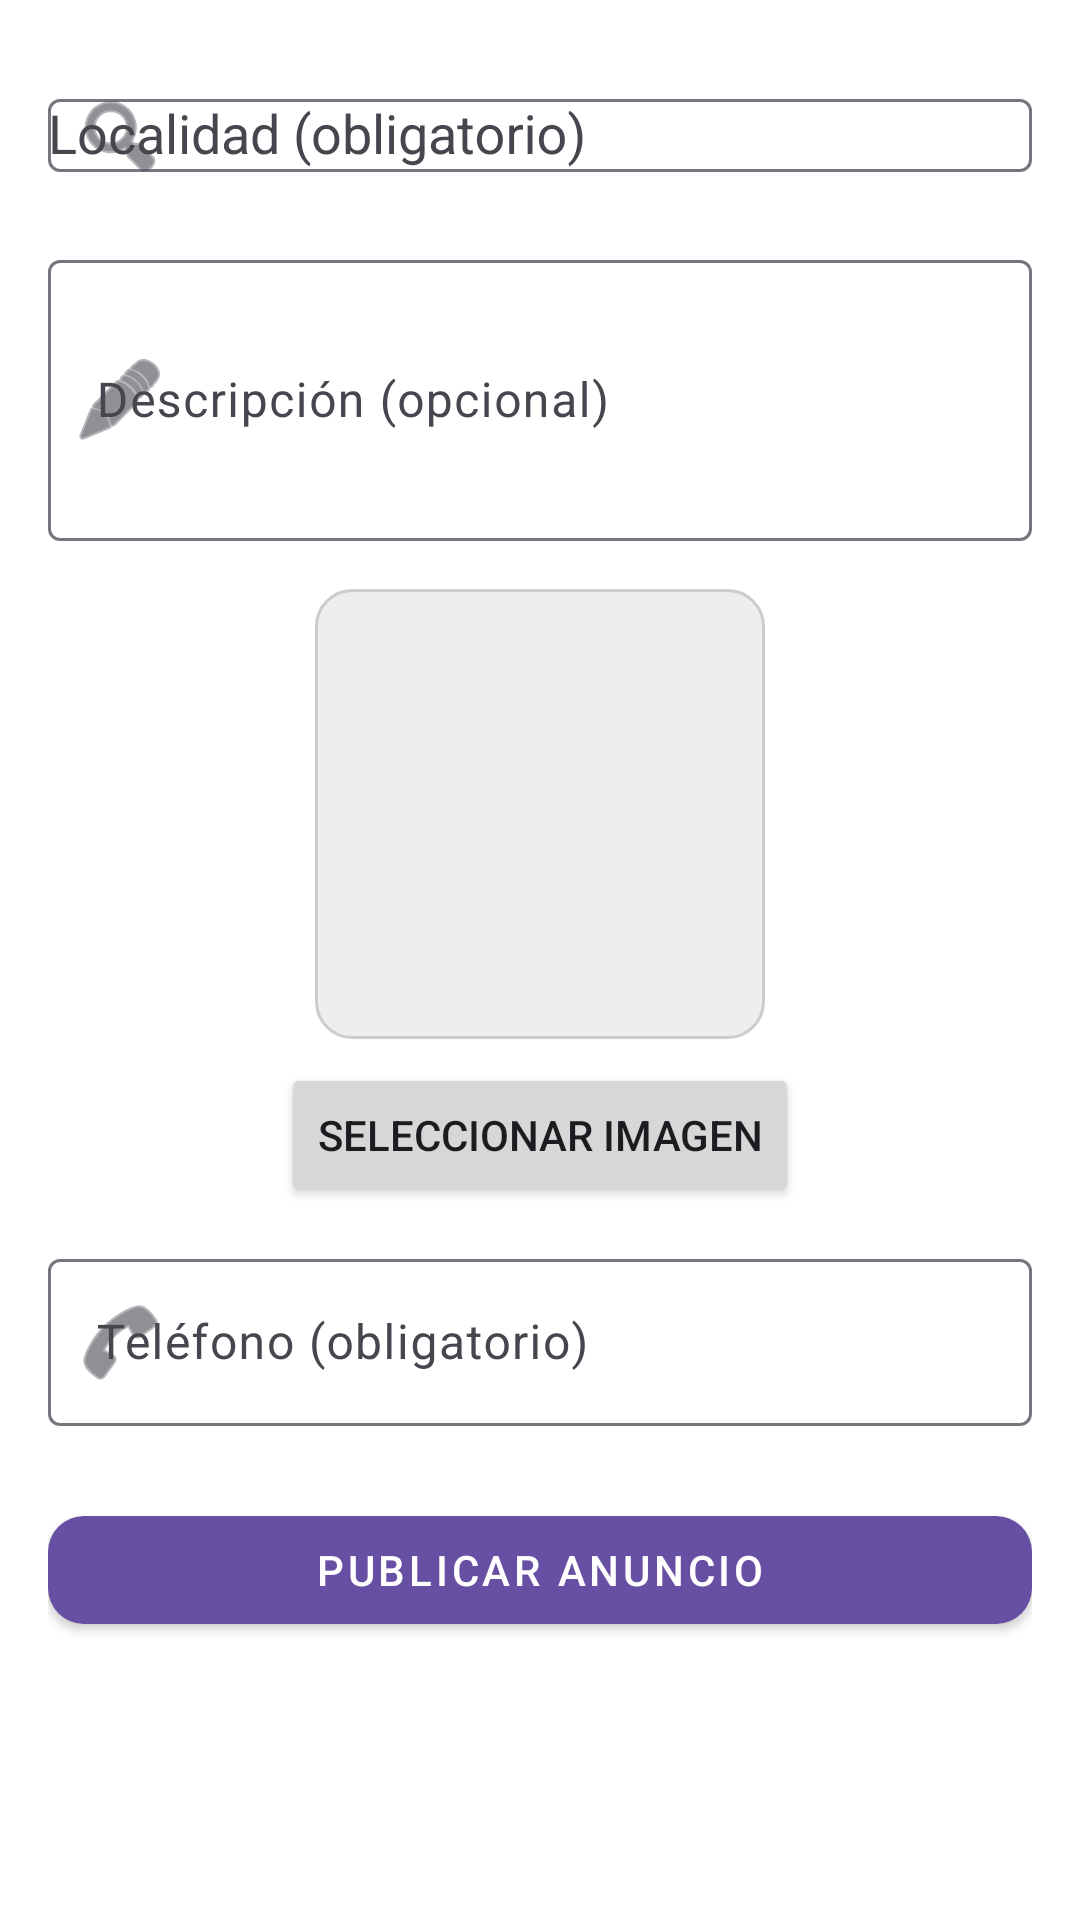

Android layout source for this screen:
<!-- AndroidManifest.xml: application theme Theme.Aplicacion_publicidad_sencilla_v3 -->
<!-- res/layout/fragment_crear_anuncio.xml -->
<?xml version="1.0" encoding="utf-8"?>
<ScrollView xmlns:android="http://schemas.android.com/apk/res/android"
    xmlns:app="http://schemas.android.com/apk/res-auto"
    android:layout_width="match_parent"
    android:layout_height="match_parent"
    android:padding="16dp"
    android:background="@android:color/white">

    <LinearLayout
        android:layout_width="match_parent"
        android:layout_height="wrap_content"
        android:orientation="vertical">


        
        <com.google.android.material.textfield.TextInputLayout
            android:id="@+id/inputLocalidadLayout"
            android:layout_width="match_parent"
            android:layout_height="wrap_content"
            android:hint="Localidad (obligatorio)"
            app:startIconDrawable="@android:drawable/ic_menu_search">

            <com.google.android.material.textfield.MaterialAutoCompleteTextView
                android:id="@+id/inputLocalidad"
                android:layout_width="match_parent"
                android:layout_height="wrap_content"
                android:inputType="textCapWords" />
        </com.google.android.material.textfield.TextInputLayout>

        
        <com.google.android.material.textfield.TextInputLayout
            android:id="@+id/inputDescripcionLayout"
            android:layout_width="match_parent"
            android:layout_height="wrap_content"
            android:hint="Descripción (opcional)"
            app:startIconDrawable="@android:drawable/ic_menu_edit"
            android:layout_marginTop="12dp">

            <com.google.android.material.textfield.TextInputEditText
                android:id="@+id/inputDescripcion"
                android:layout_width="match_parent"
                android:layout_height="wrap_content"
                android:inputType="textMultiLine"
                android:minLines="3" />
        </com.google.android.material.textfield.TextInputLayout>

        
        <ImageView
            android:id="@+id/imagePreview"
            android:layout_width="150dp"
            android:layout_height="150dp"
            android:layout_gravity="center"
            android:layout_marginTop="16dp"
            android:src="@drawable/ic_menu"
            android:background="@drawable/image_placeholder_bg"
            android:scaleType="centerCrop" />
        


       <Button
           android:id="@+id/buttonSeleccionarImagen"
           android:layout_width="wrap_content"
           android:layout_height="wrap_content"
           android:text="Seleccionar imagen"
           android:layout_gravity="center"
           android:layout_marginTop="8dp" />

       
        <com.google.android.material.textfield.TextInputLayout
            android:id="@+id/inputTelefonoLayout"
            android:layout_width="match_parent"
            android:layout_height="wrap_content"
            android:hint="Teléfono (obligatorio)"
            android:layout_marginTop="12dp"
            app:startIconDrawable="@android:drawable/ic_menu_call">

            <com.google.android.material.textfield.TextInputEditText
                android:id="@+id/inputTelefono"
                android:layout_width="match_parent"
                android:layout_height="wrap_content"
                android:inputType="phone" />
        </com.google.android.material.textfield.TextInputLayout>

        
        <com.google.android.material.button.MaterialButton
            android:id="@+id/buttonPublicar"
            android:layout_width="match_parent"
            android:layout_height="wrap_content"
            android:text="Publicar anuncio"
            android:layout_marginTop="24dp"
            style="@style/Widget.MaterialComponents.Button"
            app:cornerRadius="12dp" />
    </LinearLayout>
</ScrollView>
<!-- resources referenced by this layout -->
<resources>
  <!-- drawable image_placeholder_bg (drawable) -->
  <shape xmlns:android="http://schemas.android.com/apk/res/android" android:shape="rectangle">
      <solid android:color="#EEEEEE"/>
      <corners android:radius="12dp"/>
      <stroke android:width="1dp" android:color="#CCCCCC"/>
  </shape>
  <style name="Theme.Aplicacion_publicidad_sencilla_v3" parent="Base.Theme.Aplicacion_publicidad_sencilla_v3" />
  <style name="Base.Theme.Aplicacion_publicidad_sencilla_v3" parent="Theme.Material3.DayNight.NoActionBar">
          
          
      </style>
</resources>
